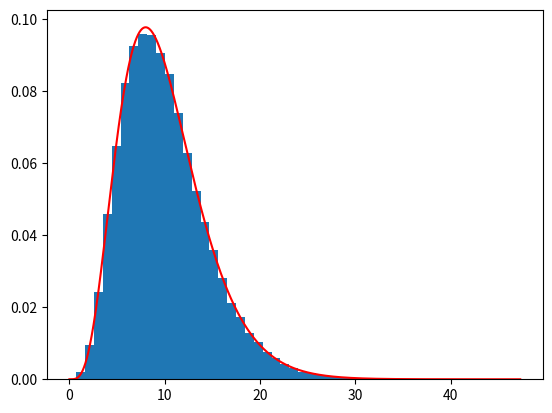

This figure's Python source:
import numpy as np
import matplotlib.pyplot as plt
from scipy.stats import chi2

norms = [np.random.normal(0,1,10) for _ in range(100000)]
# 정규분포에서 난수 추출된 리스트들의 각각의 제곱합을 구하시오
ss = [np.sum(np.square(norm)) for norm in norms]
print(ss[:10])
xs = np.arange(0, np.max(ss), 0.01)
# 자유도가 10인 카이스퀘어 분포로부터 각 x에 해당하는 확률 값을 구하시오
ps = chi2.pdf(xs,df=10)

plt.hist(ss, bins = 50, density=True)
plt.plot(xs, ps, color='red')
plt.show()
